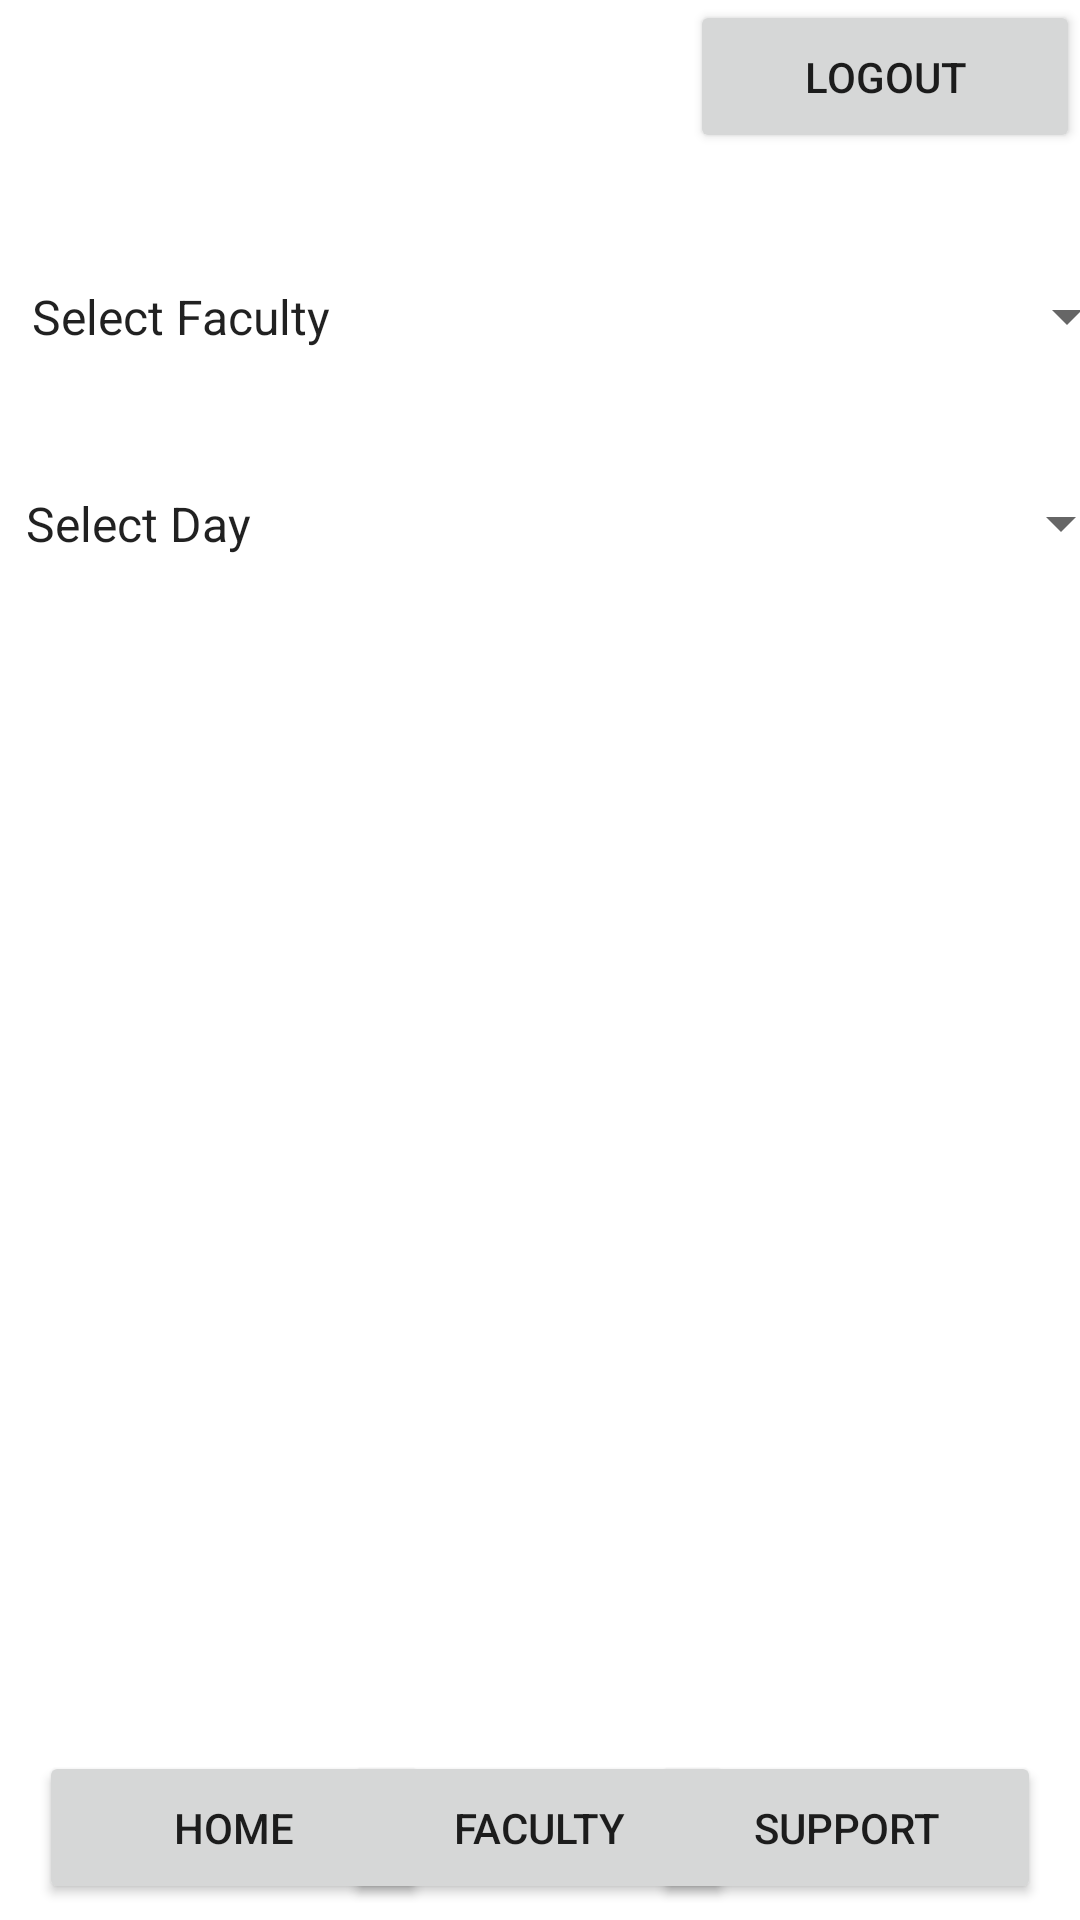

The Android layout XML behind this screen, and the referenced resources:
<!-- AndroidManifest.xml: application theme Theme.BUGO -->
<!-- res/layout/activity_facultypage.xml -->
<?xml version="1.0" encoding="utf-8"?>
<androidx.constraintlayout.widget.ConstraintLayout xmlns:android="http://schemas.android.com/apk/res/android"
    xmlns:app="http://schemas.android.com/apk/res-auto"
    xmlns:tools="http://schemas.android.com/tools"
    android:layout_width="match_parent"
    android:layout_height="match_parent"
    tools:context=".Facultypage">

    <Button
        android:id="@+id/faculty2"
        android:layout_width="130dp"
        android:layout_height="51dp"
        android:onClick="facultyfn"
        android:text="Faculty"
        app:layout_constraintBottom_toBottomOf="parent"
        app:layout_constraintEnd_toEndOf="parent"
        app:layout_constraintHorizontal_bias="0.498"
        app:layout_constraintStart_toStartOf="parent"
        app:layout_constraintTop_toTopOf="parent"
        app:layout_constraintVertical_bias="0.991" />

    <Button
        android:id="@+id/csupport"
        android:layout_width="130dp"
        android:layout_height="51dp"
        android:onClick="csupport"
        android:text="Support"
        app:layout_constraintBottom_toBottomOf="parent"
        app:layout_constraintEnd_toEndOf="parent"
        app:layout_constraintHorizontal_bias="0.943"
        app:layout_constraintStart_toStartOf="parent"
        app:layout_constraintTop_toTopOf="parent"
        app:layout_constraintVertical_bias="0.991" />

    <Button
        android:id="@+id/logoutbutton"
        android:layout_width="130dp"
        android:layout_height="51dp"
        android:onClick="logoutfn"
        android:text="LOGOUT"
        app:layout_constraintBottom_toBottomOf="@+id/bottomAppBar2"
        app:layout_constraintEnd_toEndOf="parent"
        app:layout_constraintHorizontal_bias="1.0"
        app:layout_constraintStart_toStartOf="parent"
        app:layout_constraintTop_toTopOf="parent" />

    <TextView
        android:id="@+id/usnername"
        android:layout_width="250dp"
        android:layout_height="51dp"
        android:layout_marginStart="30dp"
        android:textSize="34sp"
        app:layout_constraintBottom_toBottomOf="parent"
        app:layout_constraintEnd_toStartOf="@+id/logoutbutton"
        app:layout_constraintHorizontal_bias="0.625"
        app:layout_constraintStart_toStartOf="parent"
        app:layout_constraintTop_toTopOf="parent"
        app:layout_constraintVertical_bias="0.0" />

    <Button
        android:id="@+id/button"
        android:layout_width="130dp"
        android:layout_height="51dp"
        android:onClick="homefn"
        android:text="Home"
        app:layout_constraintBottom_toBottomOf="parent"
        app:layout_constraintEnd_toEndOf="parent"
        app:layout_constraintHorizontal_bias="0.056"
        app:layout_constraintStart_toStartOf="parent"
        app:layout_constraintTop_toTopOf="parent"
        app:layout_constraintVertical_bias="0.991" />

    <ScrollView
        android:id="@+id/scrollView2"
        android:layout_width="396dp"
        android:layout_height="427dp"
        android:layout_marginTop="120dp"
        app:layout_constraintBottom_toTopOf="@+id/faculty2"
        app:layout_constraintEnd_toEndOf="parent"
        app:layout_constraintStart_toStartOf="parent"
        app:layout_constraintTop_toBottomOf="@+id/spinner2">

        <LinearLayout
            android:layout_width="match_parent"
            android:layout_height="wrap_content"
            android:orientation="vertical">

            <TextView
                android:id="@+id/Fclass1"
                android:layout_width="match_parent"
                android:layout_height="110dp"
                android:textAlignment="center"
                android:textStyle="bold" />

            <TextView
                android:id="@+id/Fclass2"
                android:layout_width="match_parent"
                android:layout_height="110dp"
                android:textAlignment="center"
                android:textStyle="bold" />

            <TextView
                android:id="@+id/Fclass3"
                android:layout_width="match_parent"
                android:layout_height="110dp"
                android:textAlignment="center"
                android:textStyle="bold" />

            <TextView
                android:id="@+id/Fclass4"
                android:layout_width="match_parent"
                android:layout_height="110dp"
                android:textAlignment="center"
                android:textStyle="bold" />

            <TextView
                android:id="@+id/Fbreak"
                android:layout_width="match_parent"
                android:layout_height="110dp"
                android:textAlignment="center"
                android:textStyle="bold" />

            <TextView
                android:id="@+id/Fclass5"
                android:layout_width="match_parent"
                android:layout_height="110dp"
                android:textAlignment="center"
                android:textStyle="bold" />

            <TextView
                android:id="@+id/Fclass6"
                android:layout_width="match_parent"
                android:layout_height="110dp"
                android:textAlignment="center"
                android:textStyle="bold" />

            <TextView
                android:id="@+id/Fclass7"
                android:layout_width="match_parent"
                android:layout_height="110dp"
                android:textAlignment="center"
                android:textStyle="bold" />

            <TextView
                android:id="@+id/Fclass8"
                android:layout_width="match_parent"
                android:layout_height="110dp"
                android:textAlignment="center"
                android:textStyle="bold" />

            <TextView
                android:id="@+id/Fclass9"
                android:layout_width="match_parent"
                android:layout_height="110dp"
                android:textAlignment="center"
                android:textStyle="bold" />
        </LinearLayout>
    </ScrollView>

    <Spinner
        android:id="@+id/spinner2"
        android:layout_width="377dp"
        android:layout_height="59dp"
        android:layout_marginStart="20dp"
        android:layout_marginTop="76dp"
        android:entries="@array/FName"
        app:layout_constraintEnd_toEndOf="parent"
        app:layout_constraintHorizontal_bias="0.47"
        app:layout_constraintStart_toStartOf="parent"
        app:layout_constraintTop_toTopOf="parent" />

    <Spinner
        android:id="@+id/spinner3"
        android:layout_width="377dp"
        android:layout_height="59dp"
        android:layout_marginStart="20dp"
        android:layout_marginTop="10dp"
        android:entries="@array/Days2"
        app:layout_constraintBottom_toTopOf="@+id/scrollView2"
        app:layout_constraintEnd_toEndOf="parent"
        app:layout_constraintHorizontal_bias="0.529"
        app:layout_constraintStart_toStartOf="parent"
        app:layout_constraintTop_toBottomOf="@+id/spinner2"
        app:layout_constraintVertical_bias="0.0" />

</androidx.constraintlayout.widget.ConstraintLayout>
<!-- resources referenced by this layout -->
<resources>
  <string-array name="Days2">
          <item>Select Day</item>
          <item>Monday</item>
          <item>Tuesday</item>
          <item>Wednesday</item>
          <item>Thursday</item>
          <item>Friday</item>
      </string-array>
  <style name="Theme.BUGO" parent="Theme.MaterialComponents.DayNight.DarkActionBar">
          
          <item name="colorPrimary">@color/purple_500</item>
          <item name="colorPrimaryVariant">@color/purple_700</item>
          <item name="colorOnPrimary">@color/white</item>
          
          <item name="colorSecondary">@color/teal_200</item>
          <item name="colorSecondaryVariant">@color/teal_700</item>
          <item name="colorOnSecondary">@color/black</item>
          
          <item name="android:statusBarColor">?attr/colorPrimaryVariant</item>
          
      </style>
  <!-- not gathered from this repository: default colours our renderer supplied (Android Studio template values) -->
  <color name="purple_500">#FF6200EE</color>
  <color name="purple_700">#FF3700B3</color>
  <color name="teal_200">#FF03DAC5</color>
  <color name="teal_700">#FF018786</color>
  <color name="black">#FF000000</color>
  <color name="white">#FFFFFFFF</color>
</resources>
